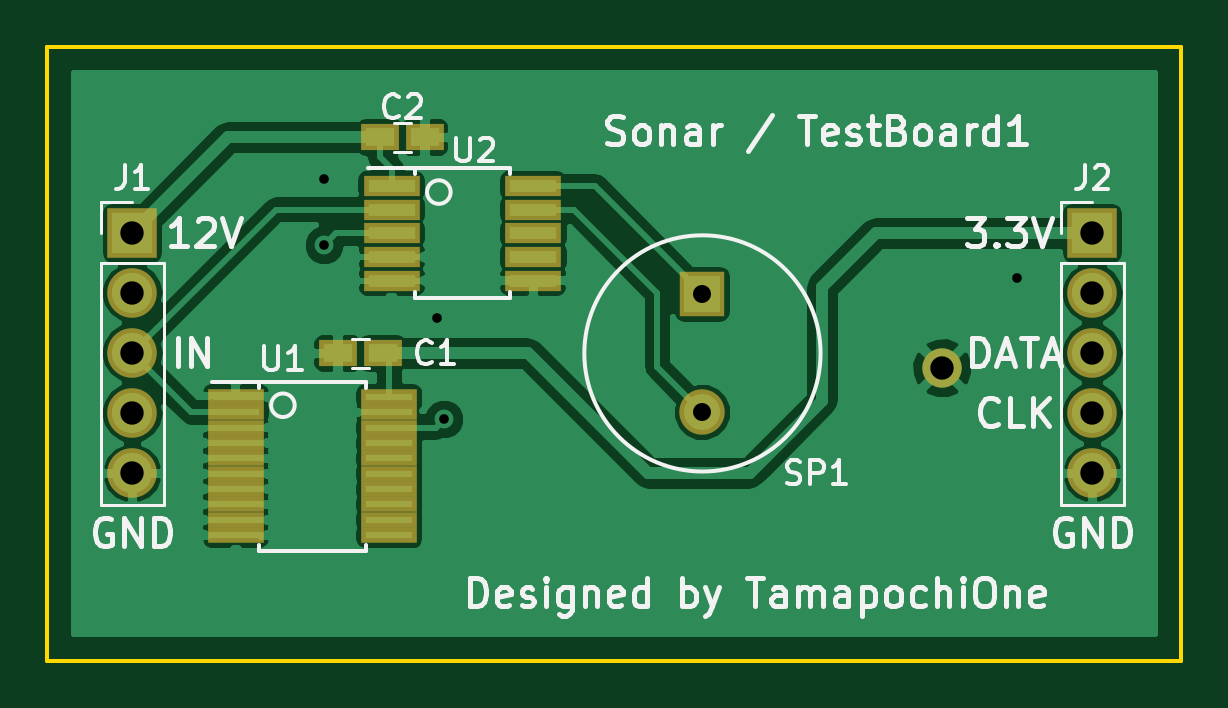
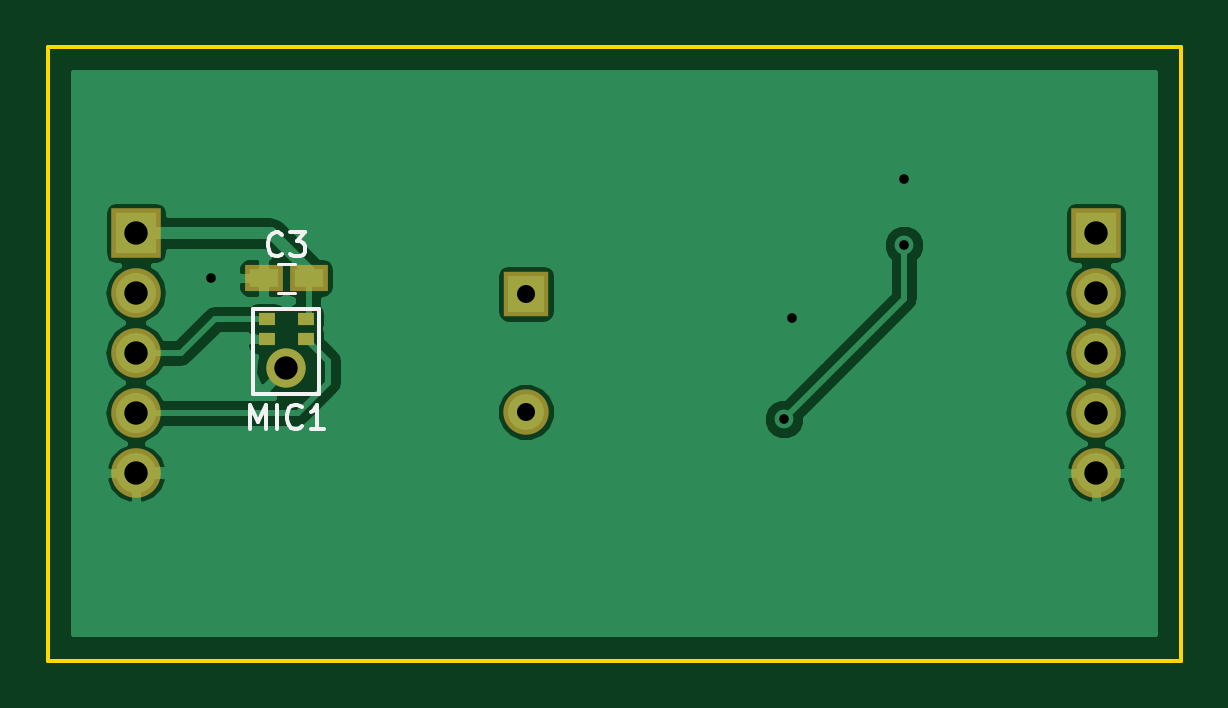
Circuit board: 8 layer files. Board 48.0 x 26.0 mm.
- bottom_copper: TestBoard1-B.Cu.gbr (21102 bytes)
- bottom_mask: TestBoard1-B.Mask.gbr (1087 bytes)
- bottom_silk: TestBoard1-B.SilkS.gbr (2157 bytes)
- outline: TestBoard1-Edge.Cuts.gbr (569 bytes)
- top_copper: TestBoard1-F.Cu.gbr (47108 bytes)
- top_mask: TestBoard1-F.Mask.gbr (1772 bytes)
- top_silk: TestBoard1-F.SilkS.gbr (21070 bytes)
- drill: TestBoard1.drl (439 bytes)

=== bottom_copper: TestBoard1-B.Cu.gbr (21102 bytes, source omitted) ===
=== bottom_mask: TestBoard1-B.Mask.gbr ===
%TF.GenerationSoftware,KiCad,Pcbnew,4.0.7*%
%TF.CreationDate,2017-10-08T11:45:17+09:00*%
%TF.ProjectId,TestBoard1,54657374426F617264312E6B69636164,rev?*%
%TF.FileFunction,Soldermask,Bot*%
%FSLAX46Y46*%
G04 Gerber Fmt 4.6, Leading zero omitted, Abs format (unit mm)*
G04 Created by KiCad (PCBNEW 4.0.7) date 10/08/17 11:45:17*
%MOMM*%
%LPD*%
G01*
G04 APERTURE LIST*
%ADD10C,0.100000*%
%ADD11R,1.600000X1.150000*%
%ADD12R,2.100000X2.100000*%
%ADD13O,2.100000X2.100000*%
%ADD14C,1.670000*%
%ADD15R,0.720000X0.520000*%
%ADD16R,1.924000X1.924000*%
%ADD17C,1.924000*%
G04 APERTURE END LIST*
D10*
D11*
X36940000Y-9805000D03*
X38840000Y-9805000D03*
D12*
X3600000Y-7900000D03*
D13*
X3600000Y-10440000D03*
X3600000Y-12980000D03*
X3600000Y-15520000D03*
X3600000Y-18060000D03*
D12*
X44240000Y-7900000D03*
D13*
X44240000Y-10440000D03*
X44240000Y-12980000D03*
X44240000Y-15520000D03*
X44240000Y-18060000D03*
D14*
X37890000Y-13615000D03*
D15*
X38727500Y-11541000D03*
X38727500Y-12363000D03*
X37052500Y-11541000D03*
X37052500Y-12363000D03*
D16*
X27730000Y-10480000D03*
D17*
X27730000Y-15480000D03*
M02*

=== bottom_silk: TestBoard1-B.SilkS.gbr ===
%TF.GenerationSoftware,KiCad,Pcbnew,4.0.7*%
%TF.CreationDate,2017-10-08T11:45:17+09:00*%
%TF.ProjectId,TestBoard1,54657374426F617264312E6B69636164,rev?*%
%TF.FileFunction,Legend,Bot*%
%FSLAX46Y46*%
G04 Gerber Fmt 4.6, Leading zero omitted, Abs format (unit mm)*
G04 Created by KiCad (PCBNEW 4.0.7) date 10/08/17 11:45:17*
%MOMM*%
%LPD*%
G01*
G04 APERTURE LIST*
%ADD10C,0.100000*%
%ADD11C,0.120000*%
%ADD12C,0.150000*%
G04 APERTURE END LIST*
D10*
D11*
X37540000Y-10405000D02*
X38240000Y-10405000D01*
X38240000Y-9205000D02*
X37540000Y-9205000D01*
D12*
X39290000Y-11115000D02*
X36490000Y-11115000D01*
X36490000Y-11115000D02*
X36490000Y-14715000D01*
X36490000Y-14715000D02*
X39290000Y-14715000D01*
X39290000Y-14715000D02*
X39290000Y-11115000D01*
X38056666Y-8765143D02*
X38104285Y-8812762D01*
X38247142Y-8860381D01*
X38342380Y-8860381D01*
X38485238Y-8812762D01*
X38580476Y-8717524D01*
X38628095Y-8622286D01*
X38675714Y-8431810D01*
X38675714Y-8288952D01*
X38628095Y-8098476D01*
X38580476Y-8003238D01*
X38485238Y-7908000D01*
X38342380Y-7860381D01*
X38247142Y-7860381D01*
X38104285Y-7908000D01*
X38056666Y-7955619D01*
X37723333Y-7860381D02*
X37104285Y-7860381D01*
X37437619Y-8241333D01*
X37294761Y-8241333D01*
X37199523Y-8288952D01*
X37151904Y-8336571D01*
X37104285Y-8431810D01*
X37104285Y-8669905D01*
X37151904Y-8765143D01*
X37199523Y-8812762D01*
X37294761Y-8860381D01*
X37580476Y-8860381D01*
X37675714Y-8812762D01*
X37723333Y-8765143D01*
X39437619Y-16167381D02*
X39437619Y-15167381D01*
X39104285Y-15881667D01*
X38770952Y-15167381D01*
X38770952Y-16167381D01*
X38294762Y-16167381D02*
X38294762Y-15167381D01*
X37247143Y-16072143D02*
X37294762Y-16119762D01*
X37437619Y-16167381D01*
X37532857Y-16167381D01*
X37675715Y-16119762D01*
X37770953Y-16024524D01*
X37818572Y-15929286D01*
X37866191Y-15738810D01*
X37866191Y-15595952D01*
X37818572Y-15405476D01*
X37770953Y-15310238D01*
X37675715Y-15215000D01*
X37532857Y-15167381D01*
X37437619Y-15167381D01*
X37294762Y-15215000D01*
X37247143Y-15262619D01*
X36294762Y-16167381D02*
X36866191Y-16167381D01*
X36580477Y-16167381D02*
X36580477Y-15167381D01*
X36675715Y-15310238D01*
X36770953Y-15405476D01*
X36866191Y-15453095D01*
M02*

=== outline: TestBoard1-Edge.Cuts.gbr ===
%TF.GenerationSoftware,KiCad,Pcbnew,4.0.7*%
%TF.CreationDate,2017-10-08T11:45:17+09:00*%
%TF.ProjectId,TestBoard1,54657374426F617264312E6B69636164,rev?*%
%TF.FileFunction,Profile,NP*%
%FSLAX46Y46*%
G04 Gerber Fmt 4.6, Leading zero omitted, Abs format (unit mm)*
G04 Created by KiCad (PCBNEW 4.0.7) date 10/08/17 11:45:17*
%MOMM*%
%LPD*%
G01*
G04 APERTURE LIST*
%ADD10C,0.100000*%
%ADD11C,0.150000*%
G04 APERTURE END LIST*
D10*
D11*
X48000000Y0D02*
X0Y0D01*
X48000000Y-26000000D02*
X48000000Y0D01*
X0Y-26000000D02*
X48000000Y-26000000D01*
X0Y0D02*
X0Y-26000000D01*
M02*

=== top_copper: TestBoard1-F.Cu.gbr (47108 bytes, source omitted) ===
=== top_mask: TestBoard1-F.Mask.gbr ===
%TF.GenerationSoftware,KiCad,Pcbnew,4.0.7*%
%TF.CreationDate,2017-10-08T11:45:17+09:00*%
%TF.ProjectId,TestBoard1,54657374426F617264312E6B69636164,rev?*%
%TF.FileFunction,Soldermask,Top*%
%FSLAX46Y46*%
G04 Gerber Fmt 4.6, Leading zero omitted, Abs format (unit mm)*
G04 Created by KiCad (PCBNEW 4.0.7) date 10/08/17 11:45:17*
%MOMM*%
%LPD*%
G01*
G04 APERTURE LIST*
%ADD10C,0.100000*%
%ADD11R,1.600000X1.150000*%
%ADD12R,2.100000X2.100000*%
%ADD13O,2.100000X2.100000*%
%ADD14C,1.670000*%
%ADD15R,1.924000X1.924000*%
%ADD16C,1.924000*%
%ADD17R,2.400000X0.700000*%
%ADD18R,2.400000X0.900000*%
G04 APERTURE END LIST*
D10*
D11*
X12302000Y-12980000D03*
X14202000Y-12980000D03*
X15980000Y-3836000D03*
X14080000Y-3836000D03*
D12*
X3600000Y-7900000D03*
D13*
X3600000Y-10440000D03*
X3600000Y-12980000D03*
X3600000Y-15520000D03*
X3600000Y-18060000D03*
D12*
X44240000Y-7900000D03*
D13*
X44240000Y-10440000D03*
X44240000Y-12980000D03*
X44240000Y-15520000D03*
X44240000Y-18060000D03*
D14*
X37890000Y-13615000D03*
D15*
X27730000Y-10480000D03*
D16*
X27730000Y-15480000D03*
D17*
X14470000Y-15475000D03*
X14470000Y-14825000D03*
X7970000Y-14825000D03*
X7970000Y-15475000D03*
X7970000Y-16125000D03*
X7970000Y-16775000D03*
X7970000Y-17425000D03*
X7970000Y-18075000D03*
X7970000Y-18725000D03*
X7970000Y-19375000D03*
X7970000Y-20025000D03*
X7970000Y-20675000D03*
X14470000Y-20675000D03*
X14470000Y-20025000D03*
X14470000Y-19375000D03*
X14470000Y-18725000D03*
X14470000Y-18075000D03*
X14470000Y-17425000D03*
X14470000Y-16775000D03*
X14470000Y-16125000D03*
D18*
X14570000Y-5900000D03*
X14570000Y-6900000D03*
X14570000Y-7900000D03*
X14570000Y-8900000D03*
X14570000Y-9900000D03*
X20570000Y-9900000D03*
X20570000Y-8900000D03*
X20570000Y-7900000D03*
X20570000Y-6900000D03*
X20570000Y-5900000D03*
M02*

=== top_silk: TestBoard1-F.SilkS.gbr (21070 bytes, source omitted) ===
=== drill: TestBoard1.drl ===
M48
;DRILL file {KiCad 4.0.7} date 10/08/17 11:45:21
;FORMAT={-:-/ absolute / inch / decimal}
FMAT,2
INCH,TZ
T1C0.016
T2C0.030
T3C0.039
%
G90
G05
M72
T1
X0.4617Y-0.221
X0.4617Y-0.331
X0.6496Y-0.4528
X0.6617Y-0.621
X1.6167Y-0.386
T2
X1.0917Y-0.4126
X1.0917Y-0.6094
T3
X0.1417Y-0.311
X0.1417Y-0.411
X0.1417Y-0.511
X0.1417Y-0.611
X0.1417Y-0.711
X1.4917Y-0.536
X1.7417Y-0.311
X1.7417Y-0.411
X1.7417Y-0.511
X1.7417Y-0.611
X1.7417Y-0.711
T0
M30

